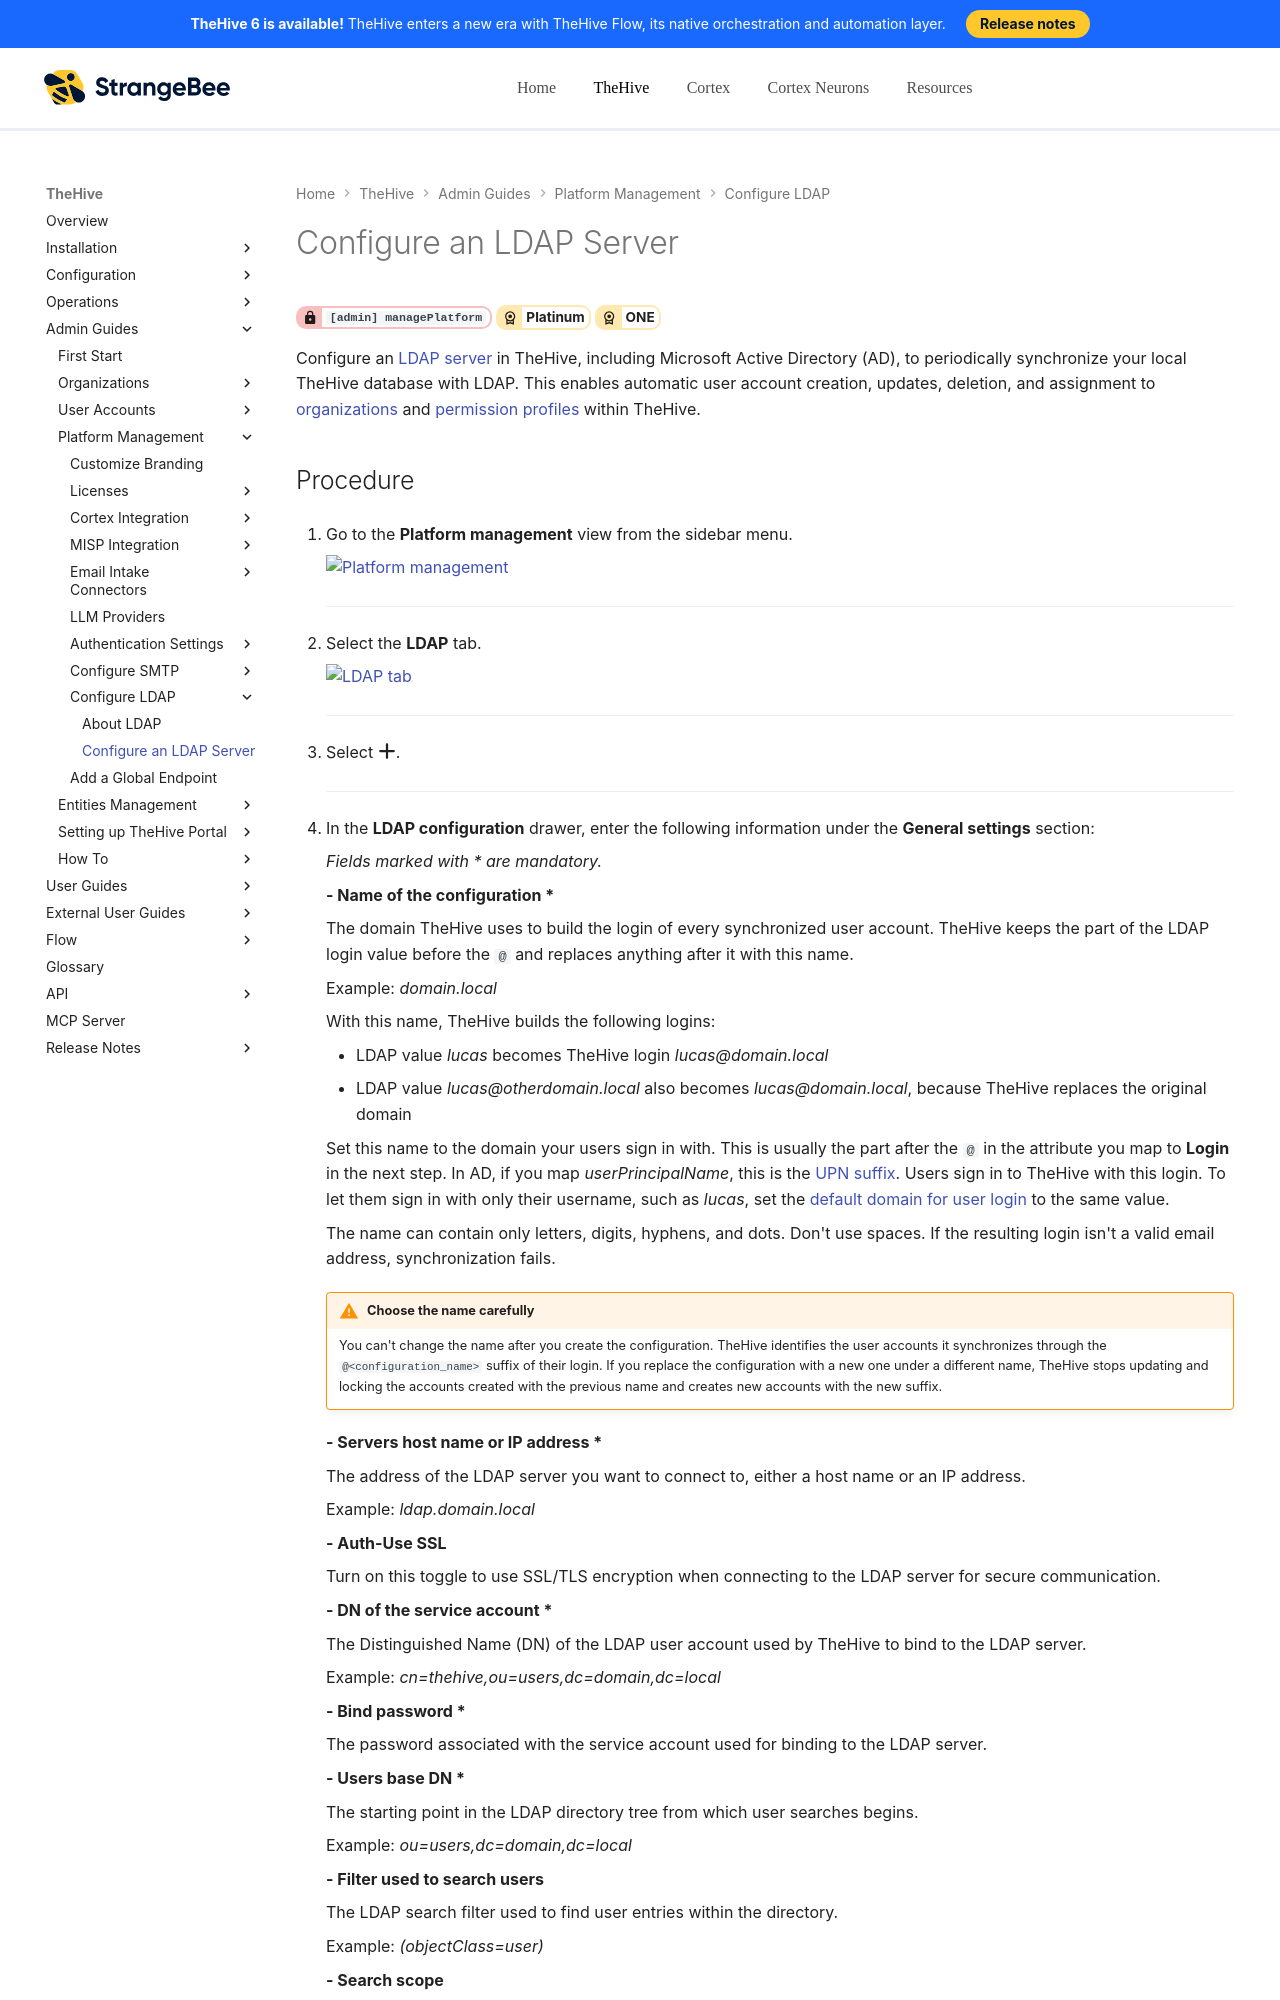

repository: StrangeBeeCorp/docs · page: thehive/administration/ldap/configure-ldap-server/index.html · generator: mkdocs

# Configure an LDAP Server

<!-- md:permission `[admin] managePlatform` --> <!-- md:license Platinum --> <!-- md:license ONE -->

Configure an [LDAP server](about-ldap.md) in TheHive, including Microsoft Active Directory (AD), to periodically synchronize your local TheHive database with LDAP. This enables automatic user account creation, updates, deletion, and assignment to [organizations](../organizations/about-organizations.md) and [permission profiles](../profiles/about-profiles.md) within TheHive.

<h2>Procedure</h2>

1. {% include-markdown "includes/platform-management-view-go-to.md" %}

    ---

2. {% include-markdown "includes/ldap-tab-go-to.md" %}

    ---

3. Select :fontawesome-solid-plus:.

    ---

4. In the **LDAP configuration** drawer, enter the following information under the **General settings** section:

    *Fields marked with \* are mandatory.*

    **- Name of the configuration \***

    The domain TheHive uses to build the login of every synchronized user account. TheHive keeps the part of the LDAP login value before the `@` and replaces anything after it with this name.

    Example: *domain.local*

    With this name, TheHive builds the following logins:

    * LDAP value *lucas* becomes TheHive login *lucas@domain.local*
    * LDAP value *lucas@otherdomain.local* also becomes *lucas@domain.local*, because TheHive replaces the original domain

    Set this name to the domain your users sign in with. This is usually the part after the `@` in the attribute you map to **Login** in the next step. In AD, if you map *userPrincipalName*, this is the [UPN suffix](https://learn.microsoft.com/en-us/windows/win32/ad/naming-properties#userprincipalname){target=_blank}. Users sign in to TheHive with this login. To let them sign in with only their username, such as *lucas*, set the [default domain for user login](../authentication/configure-authentication.md) to the same value.

    The name can contain only letters, digits, hyphens, and dots. Don't use spaces. If the resulting login isn't a valid email address, synchronization fails.

    !!! warning "Choose the name carefully"
        You can't change the name after you create the configuration. TheHive identifies the user accounts it synchronizes through the `@<configuration_name>` suffix of their login. If you replace the configuration with a new one under a different name, TheHive stops updating and locking the accounts created with the previous name and creates new accounts with the new suffix.
